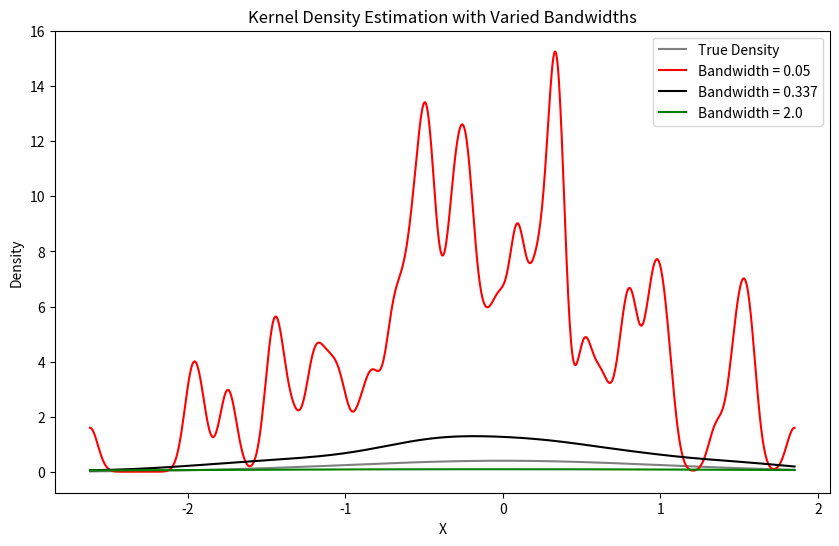

Write Python code to recreate this figure.
import numpy as np
import matplotlib.pyplot as plt
from scipy.stats import norm

def plot_kde_with_varied_bandwidths(data, true_distribution=None, bandwidths=None):
    if bandwidths is None:
        bandwidths = [0.05, 0.337, 2.0]  # Given bandwidths

    x_range = np.linspace(min(data), max(data), 1000)
    
    plt.figure(figsize=(10, 6))

    if true_distribution is not None:
        plt.plot(x_range, true_distribution, color='grey', label='True Density')

    colors = ['red', 'black', 'green']
    for bw, color in zip(bandwidths, colors):
        kde = np.zeros_like(x_range)
        for point in data:
            kde += norm.pdf(x_range, point, bw)
        kde /= len(data) * bw
        
        plt.plot(x_range, kde, color=color, label=f'Bandwidth = {bw}')
    
    plt.title('Kernel Density Estimation with Varied Bandwidths')
    plt.xlabel('X')
    plt.ylabel('Density')
    plt.legend()
    plt.show()

# Generate a random sample of 100 points from a standard normal distribution
np.random.seed(42)
data = np.random.normal(0, 1, 100)

# True density for comparison (standard normal distribution)
x_range = np.linspace(min(data), max(data), 1000)
true_distribution = norm(0, 1).pdf(x_range)

plot_kde_with_varied_bandwidths(data, true_distribution)
